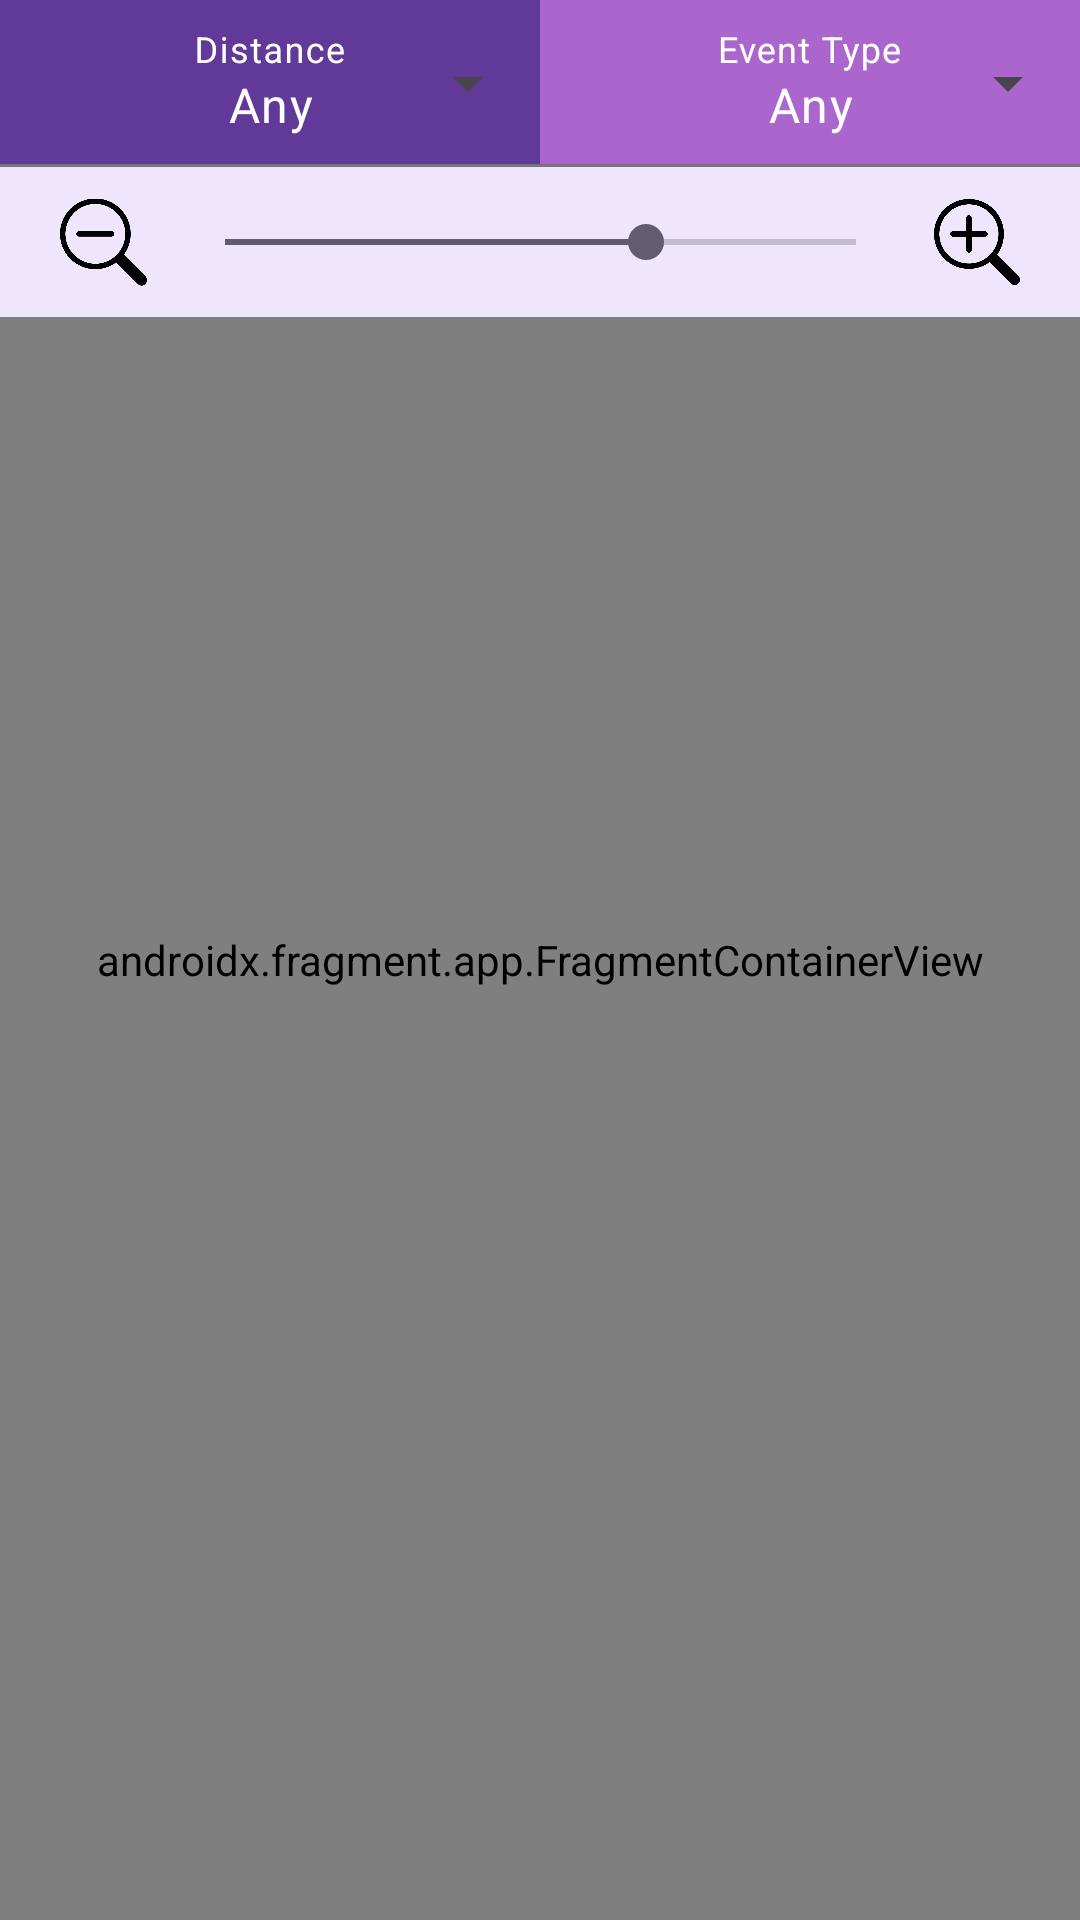

Reconstruct the res/layout file that produces this screen, plus the resources it refers to.
<!-- AndroidManifest.xml: application theme Theme.HiFive -->
<!-- res/layout/fragment_maps.xml -->
<?xml version="1.0" encoding="utf-8"?>
<androidx.constraintlayout.widget.ConstraintLayout xmlns:android="http://schemas.android.com/apk/res/android"
    xmlns:app="http://schemas.android.com/apk/res-auto"
    xmlns:tools="http://schemas.android.com/tools"
    android:id="@+id/container"
    android:layout_width="match_parent"
    android:layout_height="match_parent" >

    <androidx.fragment.app.FragmentContainerView xmlns:map="http://schemas.android.com/apk/res-auto"
        android:id="@+id/mapFragment"
        android:name="com.google.android.gms.maps.SupportMapFragment"
        android:layout_width="match_parent"
        android:layout_height="match_parent"
        tools:context=".fragments.MapsFragment" />

    <View
        android:layout_width="0dp"
        android:layout_height="0dp"
        android:background="@color/purple_800"
        app:layout_constraintStart_toStartOf="parent"
        app:layout_constraintEnd_toEndOf="parent"
        app:layout_constraintTop_toTopOf="parent"
        app:layout_constraintBottom_toBottomOf="@+id/zooms" />

    <LinearLayout
        android:id="@+id/filters"
        android:layout_width="match_parent"
        android:layout_height="wrap_content"
        android:orientation="horizontal"
        app:layout_constraintTop_toTopOf="parent"
        app:layout_constraintStart_toStartOf="parent"
        app:layout_constraintEnd_toEndOf="parent" >

        <com.google.android.material.textfield.TextInputLayout
            android:id="@+id/distance"
            style="@style/Widget.Material3.TextInputLayout.FilledBox.ExposedDropdownMenu"
            android:layout_width="0dp"
            android:layout_height="wrap_content"
            android:layout_weight="1"
            android:hint="@string/distance"
            android:textColorHint="@color/white"
            >

            <AutoCompleteTextView
                android:id="@+id/dlist"
                android:layout_width="match_parent"
                android:layout_height="wrap_content"
                android:inputType="none"
                android:background="@color/purple_700"
                android:textColor="@color/white"
                android:text="Any"
                android:gravity="center"
                app:simpleItems="@array/distance_options"
                />

        </com.google.android.material.textfield.TextInputLayout>

        <com.google.android.material.textfield.TextInputLayout
            android:id="@+id/type"
            style="@style/Widget.Material3.TextInputLayout.FilledBox.ExposedDropdownMenu"
            android:layout_width="0dp"
            android:layout_height="wrap_content"
            android:layout_weight="1"
            android:hint="@string/event_type"
            android:textColorHint="@color/white"
            >

            <AutoCompleteTextView
                android:id="@+id/tlist"
                android:layout_width="match_parent"
                android:layout_height="wrap_content"
                android:inputType="none"
                android:text="Any"
                android:gravity="center"
                android:textColor="@color/white"
                android:background="@android:color/holo_purple"
                app:simpleItems="@array/type_options"
                />

        </com.google.android.material.textfield.TextInputLayout>

    </LinearLayout>

    <LinearLayout
        android:id="@+id/zooms"
        android:layout_width="match_parent"
        android:layout_height="wrap_content"
        android:orientation="horizontal"
        app:layout_constraintTop_toBottomOf="@id/filters"
        app:layout_constraintStart_toStartOf="parent"
        app:layout_constraintEnd_toEndOf="parent" >

        <ImageView
            android:id="@+id/minuszoom"
            android:layout_width="50dp"
            android:layout_height="50dp"
            android:layout_weight="1"
            android:padding="10dp"
            android:layout_marginStart="10dp"
            android:src="@drawable/minuszoom" />

        <SeekBar
            android:id="@+id/zooming"
            android:layout_width="match_parent"
            android:layout_height="50dp"
            android:layout_weight="100"
            android:progress="15"
            android:min="3"
            android:max="21" />

        <ImageView
            android:id="@+id/pluszoom"
            android:layout_width="50dp"
            android:layout_height="50dp"
            android:layout_weight="1"
            android:padding="10dp"
            android:layout_marginEnd="10dp"
            android:src="@drawable/pluszoom" />

    </LinearLayout>

    <Button
        android:id="@+id/center"
        android:layout_width="match_parent"
        android:layout_height="wrap_content"
        android:text="Re-Center"
        android:layout_margin="20dp"
        android:visibility="gone"
        app:layout_constraintBottom_toBottomOf="parent"
        app:layout_constraintStart_toStartOf="parent"
        app:layout_constraintEnd_toEndOf="parent" />















</androidx.constraintlayout.widget.ConstraintLayout>
<!-- resources referenced by this layout -->
<resources>
  <string-array name="distance_options">
          <item>Any</item>
          <item>&lt; 1 km</item>
          <item>&lt; 2 km</item>
          <item>&lt; 5 km</item>
          
      </string-array>
  <string-array name="type_options">
          <item>Any</item>
          <item>Social</item>
          <item>Business</item>
          <item>Other</item>
          
      </string-array>
  <color name="purple_500">#9C27B0</color>
  <color name="purple_700">#FF613999</color>
  <color name="purple_800">#FFEFE5FD</color>
  <color name="white">#FFFFFFFF</color>
  <!-- drawable minuszoom: png bitmap (drawable, 8857 bytes) -->
  <!-- drawable pluszoom: png bitmap (drawable, 9168 bytes) -->
  <string name="distance">Distance</string>
  <string name="event_type">Event Type</string>
  <style name="Theme.HiFive" parent="Base.Theme.HiFive" />
  <style name="Base.Theme.HiFive" parent="Theme.Material3.DayNight.NoActionBar">
          
          
          <item name="android:statusBarColor">@android:color/transparent</item>
          <item name="fontFamily">@font/aldrich</item>
  
      </style>
</resources>
